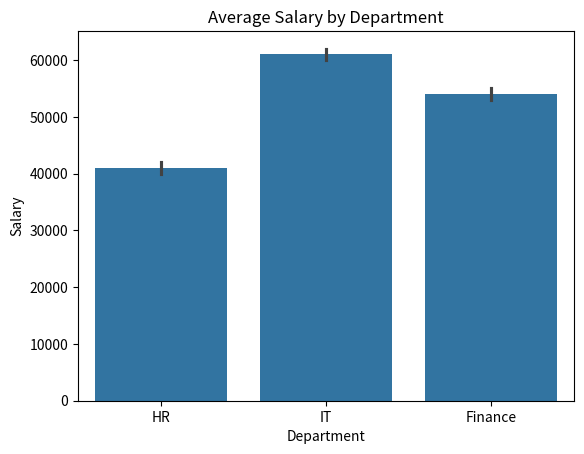
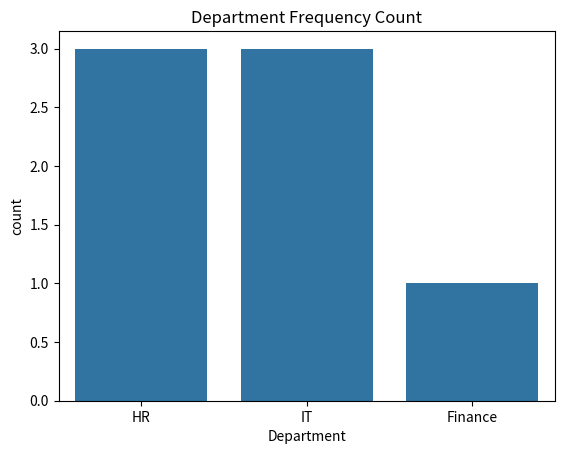
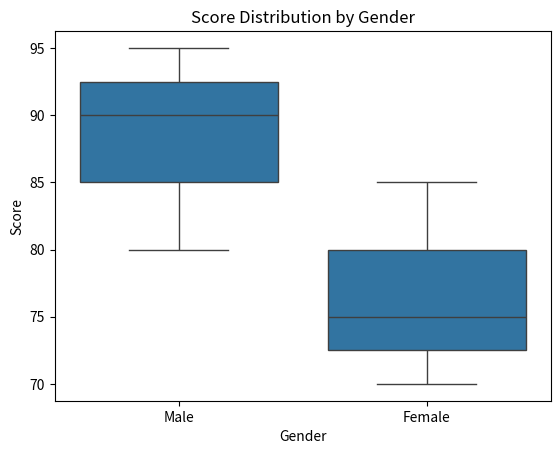
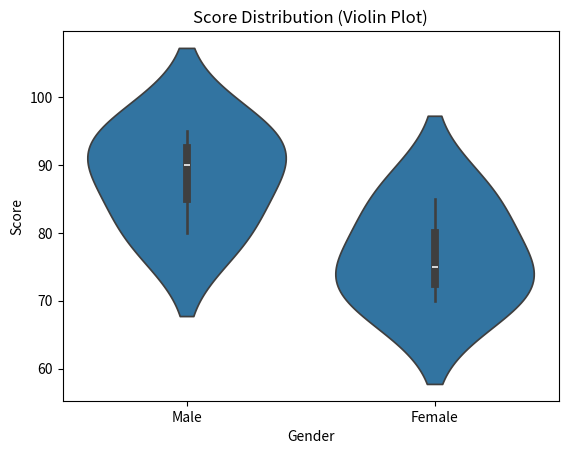
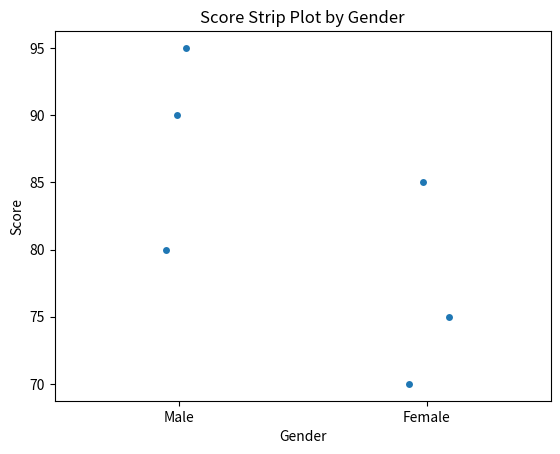
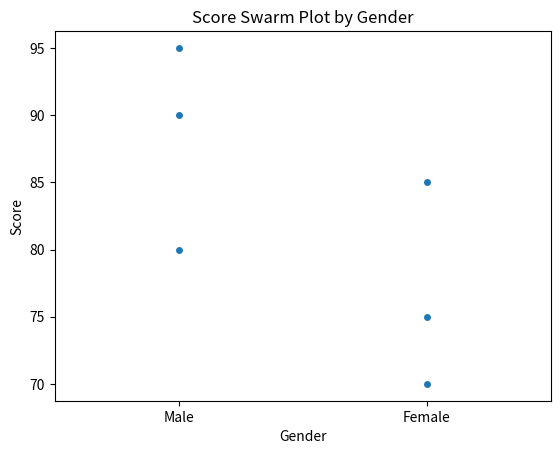

Recreate these plots in Python, in order.

#  Categorical = barplot, countplot, boxplot, violinplot, stripplot, swarmplot

# | Chart          | Use Case                               |
# | -------------- | -------------------------------------- |
# | `barplot()`    | Compare average values by category     |
# | `countplot()`  | Frequency of each category             |
# | `boxplot()`    | Show spread, median, outliers          |
# | `violinplot()` | Show KDE + distribution shape          |
# | `stripplot()`  | Individual observations                |
# | `swarmplot()`  | Non-overlapping scatter for small data |

# | Feature                 | Reason it’s called categorical                                                  |
# | ----------------------- | ------------------------------------------------------------------------------- |
# | Grouped by labels       | Plots are grouped **by category names**                                         |
# | No numeric spacing      | X-axis ticks are not spaced by numbers                                          |
# | Summarize each category | Shows **mean, count, or distribution** of numeric data **within each category** |

# |  Use Categorical Plots When…        |
# | ----------------------------------- |
# | You want to **compare groups**      |
# | X or Y axis is a **label/category** |
# | You are **grouping then analyzing** |

# example 
# barplot 
import seaborn as sns
import pandas as pd
import matplotlib.pyplot as plt

df = pd.DataFrame({
    'Department': ['HR', 'IT', 'Finance', 'HR', 'IT', 'Finance'],
    'Salary': [40000, 60000, 55000, 42000, 62000, 53000]
})

sns.barplot(data=df, x='Department', y='Salary')
plt.title("Average Salary by Department")
plt.show()

# countplot
df = pd.DataFrame({
    'Department': ['HR', 'IT', 'HR', 'Finance', 'IT', 'IT', 'HR']
})

sns.countplot(data=df, x='Department')
plt.title("Department Frequency Count")
plt.show()

# box plot
df = pd.DataFrame({
    'Gender': ['Male', 'Female', 'Male', 'Female', 'Male', 'Female'],
    'Score': [80, 75, 90, 85, 95, 70]
})

sns.boxplot(data=df, x='Gender', y='Score')
plt.title("Score Distribution by Gender")
plt.show()

# violine plot 
sns.violinplot(data=df, x='Gender', y='Score')
plt.title("Score Distribution (Violin Plot)")
plt.show()

# strip plot
sns.stripplot(data=df, x='Gender', y='Score', jitter=True)
plt.title("Score Strip Plot by Gender")
plt.show()

# swarm plot
sns.swarmplot(data=df, x='Gender', y='Score')
plt.title("Score Swarm Plot by Gender")
plt.show()
